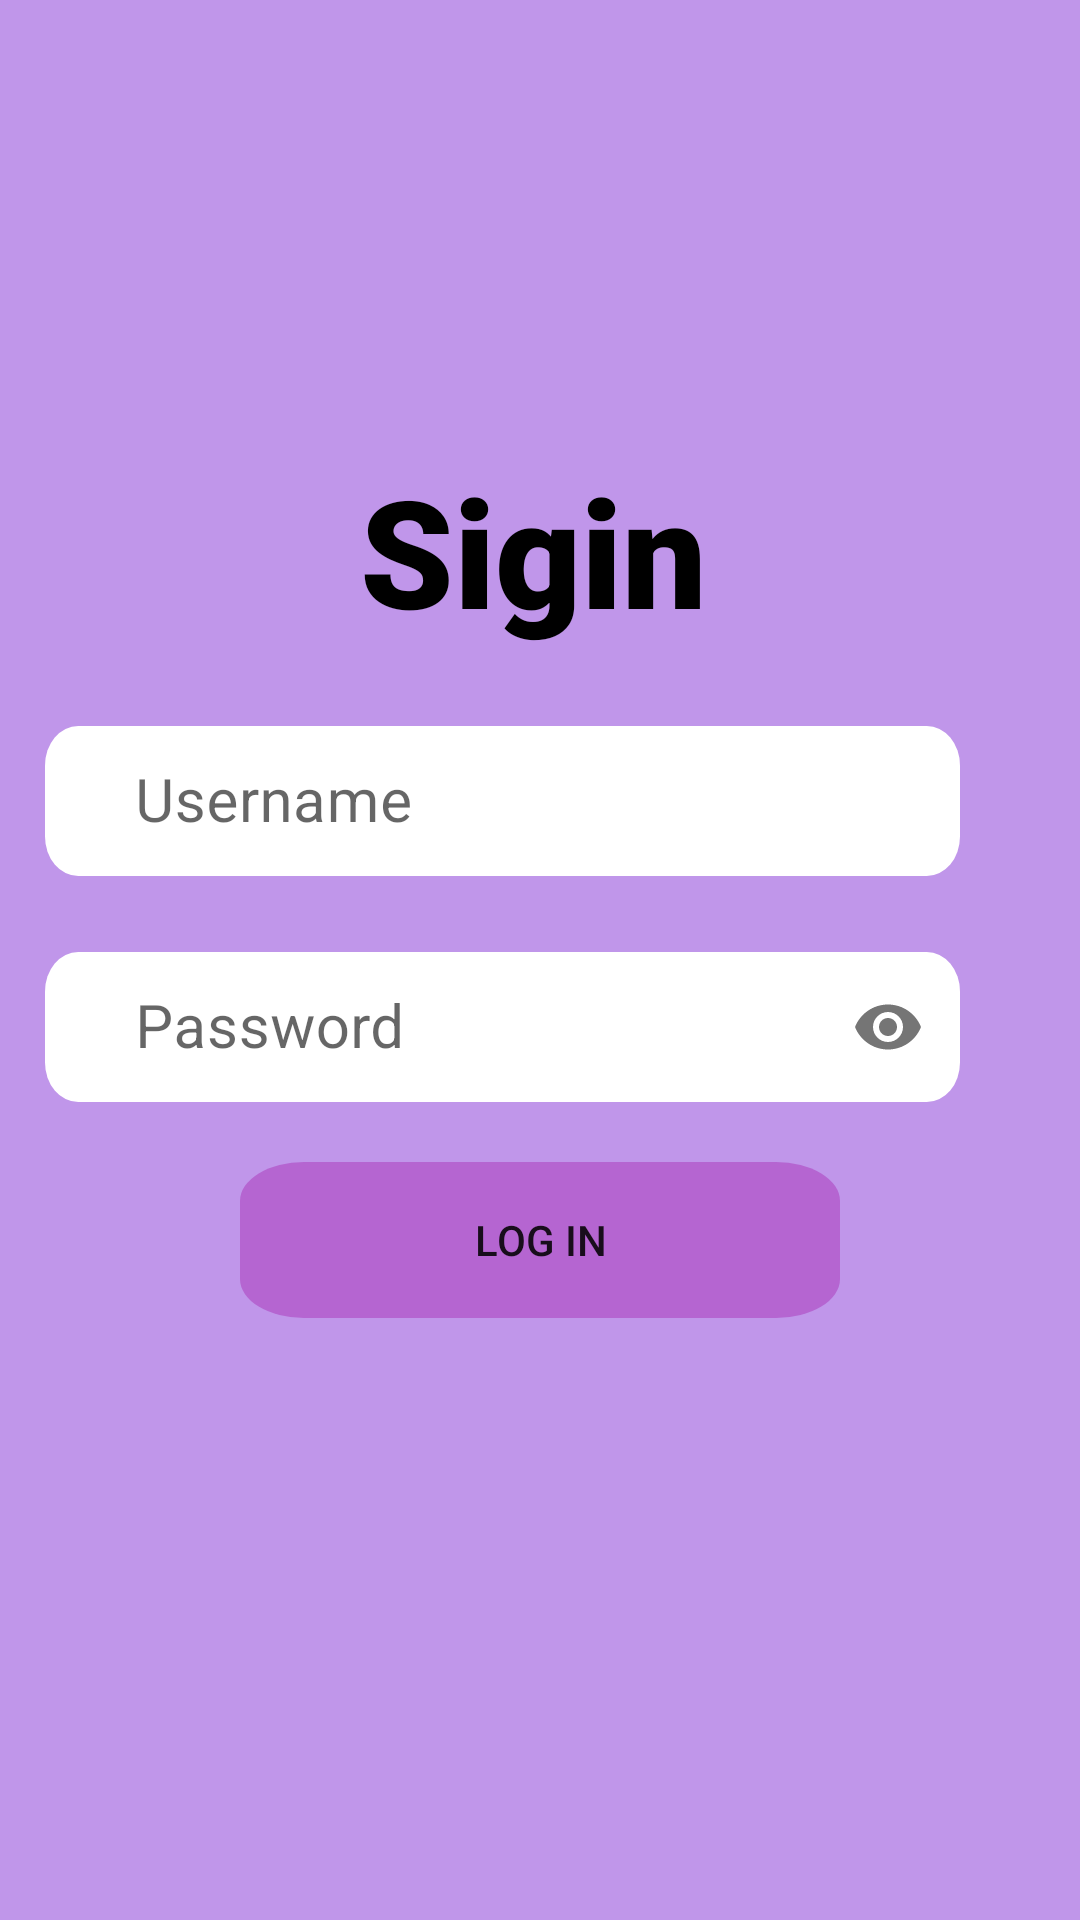

Write the Android layout XML for this screen, with the resource values it uses.
<!-- AndroidManifest.xml: application theme Theme.BigProTamu -->
<!-- res/layout/activity_login.xml -->
<?xml version="1.0" encoding="utf-8"?>
<LinearLayout xmlns:android="http://schemas.android.com/apk/res/android"
    xmlns:app="http://schemas.android.com/apk/res-auto"
    xmlns:tools="http://schemas.android.com/tools"
    android:layout_width="match_parent"
    android:layout_height="match_parent"
    android:orientation="vertical"
    android:background="@drawable/ic_bgungu"
    tools:context=".MainActivity">


    <TextView
        android:layout_width="match_parent"
        android:layout_height="wrap_content"
        android:text="Sigin"
        android:layout_marginLeft="120dp"
        android:textSize="50dp"
        android:fontFamily="sans-serif-black"
        android:textColor="@color/black"
        android:layout_marginTop="150dp"
        android:textStyle="bold"
        />

    <com.google.android.material.textfield.TextInputLayout
        android:id="@+id/username_text_input_layout"
        style="@style/Widget.MaterialComponents.TextInputLayout.OutlinedBox"
        android:layout_width="match_parent"
        android:layout_height="wrap_content"
        android:layout_below="@+id/username_text_input_layout"
        android:layout_marginTop="20dp"
        app:boxCornerRadiusBottomEnd="15dp"
        app:boxCornerRadiusTopStart="15dp"
        >

        <EditText
            android:id="@+id/username"
            android:layout_width="match_parent"
            android:layout_height="50dp"
            android:layout_marginLeft="15dp"
            android:layout_marginTop="20dp"
            android:layout_marginRight="40dp"
            android:background="@drawable/ic_button"
            android:hint="Username"
            android:paddingStart="30dp"
            android:textSize="20dp" />

    </com.google.android.material.textfield.TextInputLayout>

    <com.google.android.material.textfield.TextInputLayout
        android:id="@+id/password_text_input_layout"
        style="@style/Widget.MaterialComponents.TextInputLayout.OutlinedBox"
        android:layout_width="match_parent"
        android:layout_height="wrap_content"
        android:layout_below="@+id/username_text_input_layout"
        android:layout_marginTop="20dp"
        app:boxCornerRadiusBottomEnd="15dp"
        app:boxCornerRadiusTopStart="15dp"
        app:passwordToggleEnabled="true">
        <EditText
            android:layout_width="match_parent"
            android:layout_height="50dp"
            android:background="@drawable/ic_button"
            android:layout_marginLeft="15dp"
            android:layout_marginRight="40dp"
            android:layout_marginTop="20dp"
            android:textSize="20dp"
            android:id="@+id/password"
            android:hint="Password"
            android:paddingStart="30dp"
            android:inputType="textPassword"/>

    </com.google.android.material.textfield.TextInputLayout>

    <Button
        android:layout_width="200dp"
        android:layout_height="wrap_content"
        android:text="Log in"
        android:layout_marginTop="20dp"
        android:layout_gravity="center"
        android:background="@drawable/ic_btn"
        android:id="@+id/login"/>

    <ProgressBar
        android:layout_width="match_parent"
        android:layout_height="wrap_content"
        android:layout_gravity="center"
        android:id="@+id/loading"
        android:visibility="gone"/>

</LinearLayout>
<!-- resources referenced by this layout -->
<resources>
  <!-- drawable ic_bgungu (drawable) -->
  <vector xmlns:android="http://schemas.android.com/apk/res/android"
      android:width="360dp"
      android:height="800dp"
      android:viewportWidth="360"
      android:viewportHeight="800">
    <path
        android:pathData="M0,0h360v800h-360z"
        android:fillColor="#C096EA"/>
  </vector>
  <!-- drawable ic_btn (drawable) -->
  <vector xmlns:android="http://schemas.android.com/apk/res/android"
      android:width="122dp"
      android:height="52dp"
      android:viewportWidth="122"
      android:viewportHeight="52">
    <path
        android:pathData="M13,0L109,0A13,13 0,0 1,122 13L122,39A13,13 0,0 1,109 52L13,52A13,13 0,0 1,0 39L0,13A13,13 0,0 1,13 0z"
        android:fillColor="#B565D1"/>
  </vector>
  <!-- drawable ic_button (drawable) -->
  <vector xmlns:android="http://schemas.android.com/apk/res/android"
      android:width="275dp"
      android:height="38dp"
      android:viewportWidth="275"
      android:viewportHeight="38">
    <path
        android:pathData="M10,0L265,0A10,10 0,0 1,275 10L275,28A10,10 0,0 1,265 38L10,38A10,10 0,0 1,0 28L0,10A10,10 0,0 1,10 0z"
        android:fillColor="#ffffff"/>
  </vector>
  <style name="Theme.BigProTamu" parent="Theme.MaterialComponents.DayNight.DarkActionBar">
          
          <item name="colorPrimary">@color/purple_500</item>
          <item name="colorPrimaryVariant">@color/purple_700</item>
          <item name="colorOnPrimary">@color/white</item>
          
          <item name="colorSecondary">@color/teal_200</item>
          <item name="colorSecondaryVariant">@color/teal_700</item>
          <item name="colorOnSecondary">@color/black</item>
          
          <item name="android:statusBarColor" tools:targetApi="l">?attr/colorPrimaryVariant</item>
          
      </style>
  <!-- not gathered from this repository: default colours our renderer supplied (Android Studio template values) -->
  <color name="purple_500">#FF6200EE</color>
  <color name="purple_700">#FF3700B3</color>
  <color name="teal_200">#FF03DAC5</color>
  <color name="teal_700">#FF018786</color>
  <color name="black">#FF000000</color>
  <color name="white">#FFFFFFFF</color>
</resources>
